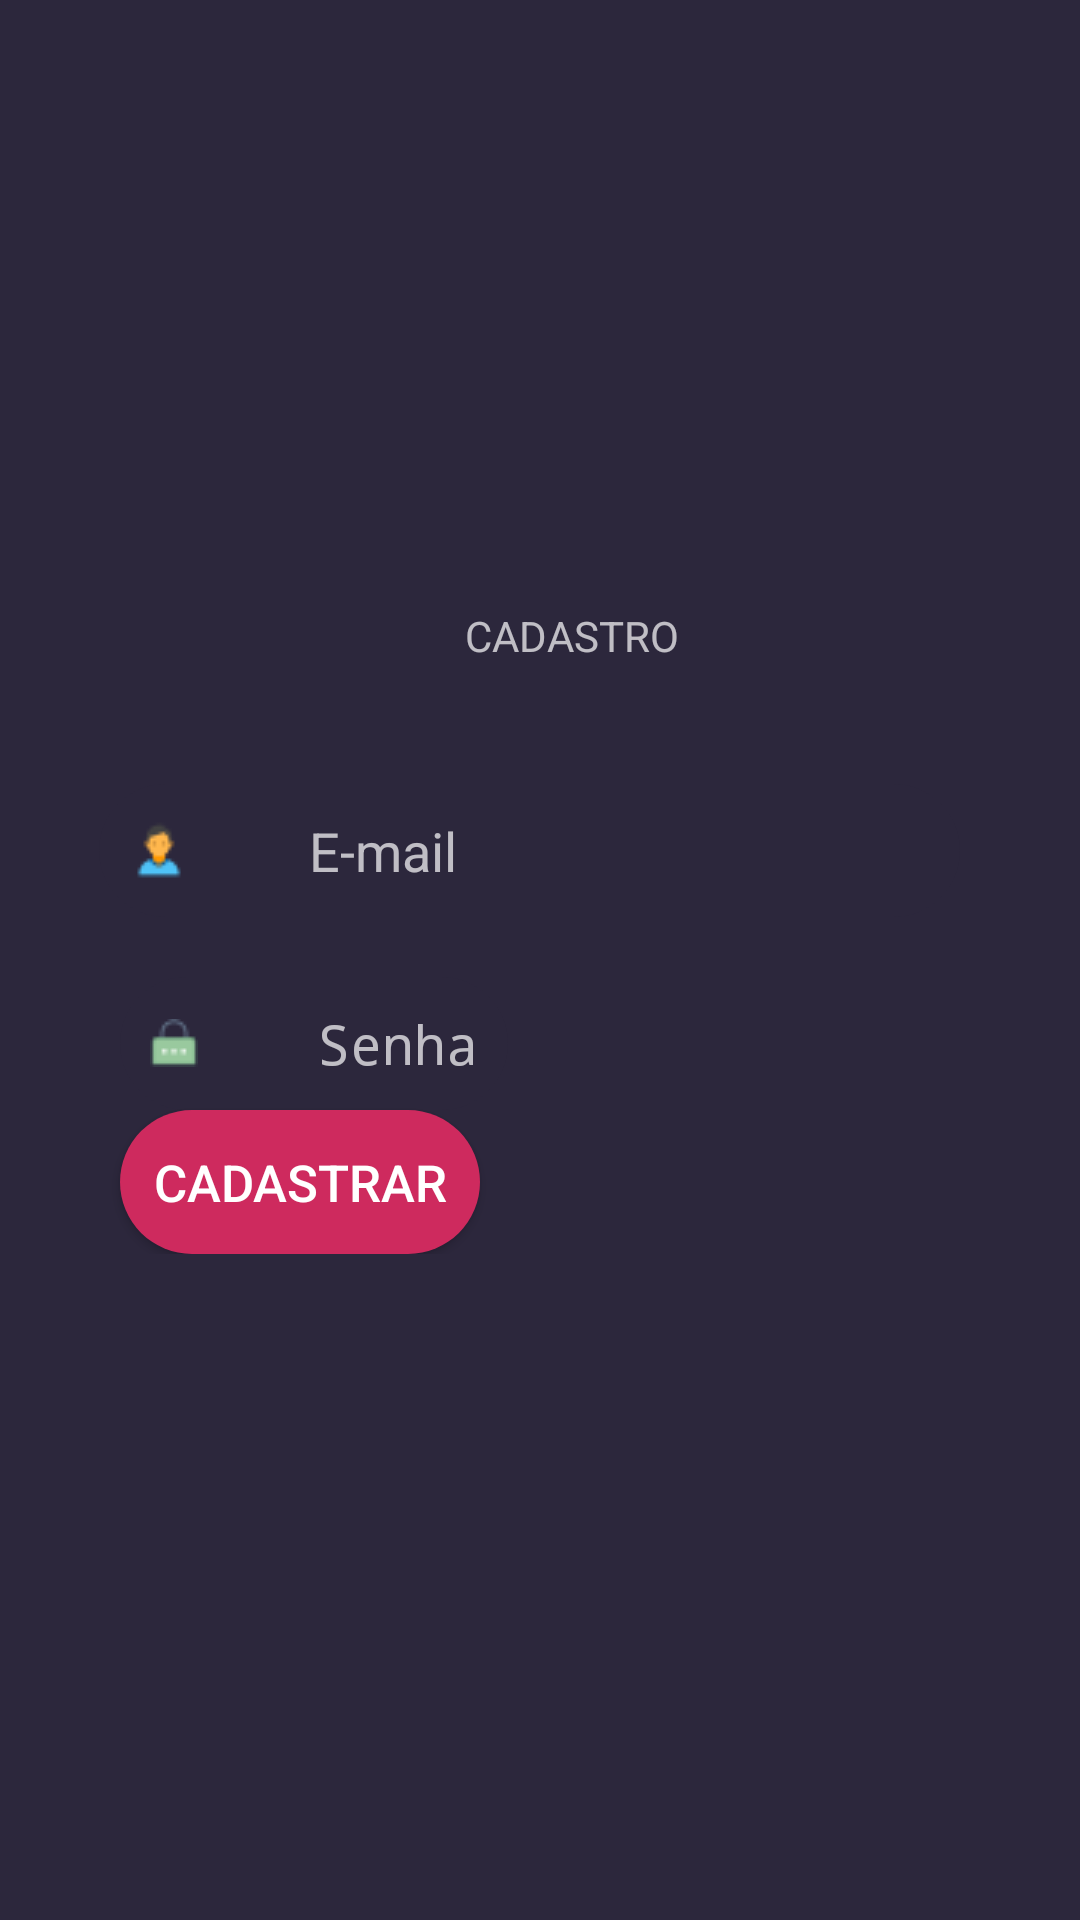

Android layout source for this screen:
<!-- AndroidManifest.xml: application theme AppTheme -->
<!-- res/layout/new_user.xml -->
<?xml version="1.0" encoding="utf-8"?>
<RelativeLayout
        xmlns:android="http://schemas.android.com/apk/res/android"
        xmlns:tools="http://schemas.android.com/tools"
        xmlns:app="http://schemas.android.com/apk/res-auto"
        android:layout_width="match_parent"
        android:layout_height="match_parent"
        android:background="@drawable/login_background">

    <LinearLayout
            android:layout_width="match_parent"
            android:layout_height="wrap_content"
            android:orientation="vertical"
            android:layout_alignParentStart="true" android:layout_alignParentBottom="true"
            android:layout_marginBottom="222dp" android:layout_marginStart="0dp">


        <TextView
                android:layout_width="wrap_content"
                android:layout_height="wrap_content"
                android:text="CADASTRO"
                android:padding="20dp"
                android:layout_marginStart="135dp"/>

        <EditText
                android:inputType="textEmailAddress"
                android:id="@+id/cadastro_email"
                android:layout_marginStart="33dp"
                android:layout_marginEnd="40dp"
                android:layout_marginTop="20dp"
                android:drawableStart="@drawable/ic_user"
                android:hint="E-mail"
                android:drawablePadding="40dp"
                android:layout_width="match_parent"
                android:layout_height="wrap_content"
                android:background="@drawable/login_edit_background"
                android:padding="10dp"/>

        <EditText
                android:inputType="textPassword"
                android:id="@+id/cadastro_senha"
                android:layout_marginStart="40dp"
                android:layout_marginEnd="40dp"
                android:layout_marginTop="20dp"
                android:drawableStart="@drawable/ic_senha"
                android:hint="Senha"
                android:drawablePadding="40dp"
                android:layout_width="wrap_content"
                android:layout_height="wrap_content"
                android:background="@drawable/login_edit_background"
                android:padding="10dp"/>


        <Button
                android:id="@+id/botao_cadastrar"
                android:layout_width="match_parent"
                android:layout_height="wrap_content"
                android:background="@drawable/buttom_background"
                android:text="cadastrar"
                android:textAllCaps="true"
                android:textSize="17sp"
                android:layout_marginStart="40dp"
                android:layout_marginEnd="200dp"/>


    </LinearLayout>

</RelativeLayout>
<!-- resources referenced by this layout -->
<resources>
  <!-- drawable buttom_background (drawable) -->
  <?xml version="1.0" encoding="utf-8"?>
  <shape  xmlns:android="http://schemas.android.com/apk/res/android"
      android:shape="rectangle">
  
      <solid android:color="@color/colorAccent"/>
      <corners android:radius="30dp"/>
  
  
  </shape>
  <!-- drawable ic_senha: png bitmap (drawable, 400 bytes) -->
  <!-- drawable ic_user: png bitmap (drawable, 568 bytes) -->
  <!-- drawable login_background (drawable) -->
  <?xml version="1.0" encoding="utf-8"?>
  <shape xmlns:android="http://schemas.android.com/apk/res/android"
  android:shape="rectangle">
  
      <gradient android:startColor="@color/colorPrimary"
                android:endColor="@color/colorPrimary"
                android:angle="270"/>
  
  </shape>
  <!-- drawable login_edit_background (drawable) -->
  <?xml version="1.0" encoding="utf-8"?>
  <shape xmlns:android="http://schemas.android.com/apk/res/android"
  android:shape="rectangle">
  
      <solid android:color="@color/colorPrimary"/>
      <corners android:radius="30dp"/>
  
  </shape>
  <style name="AppTheme" parent="Theme.AppCompat">
          
          <item name="colorPrimary">@color/colorPrimary</item>
          <item name="colorPrimaryDark">@color/colorPrimaryDark</item>
          <item name="colorAccent">@color/colorAccent</item>
      </style>
  <color name="colorAccent">#CE2A5E</color>
  <color name="colorPrimary">#2C273C</color>
  <color name="colorPrimaryDark">#1F1C26</color>
</resources>
